Run: headless pygame with SDL's dummy video driver; simulated clock (each Clock.tick advances the game by its frame time, no real sleeping); random seed 0; keys injected as events and as key.get_pressed() state; no mouse input.
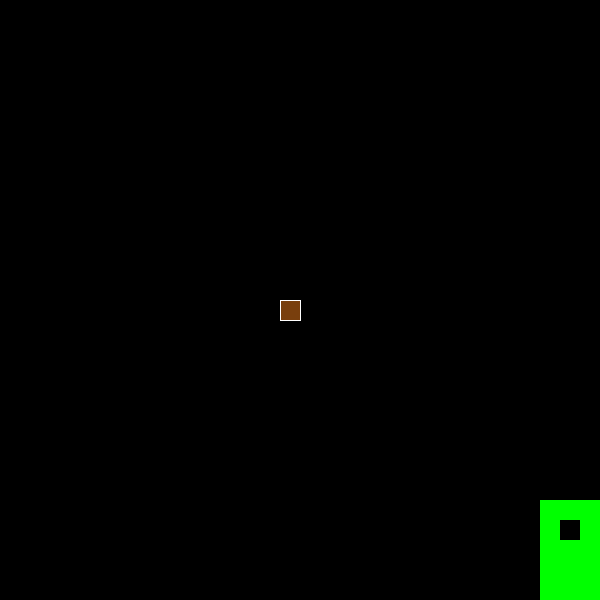
Frame 1 of 4 · flips 1–60 · no input
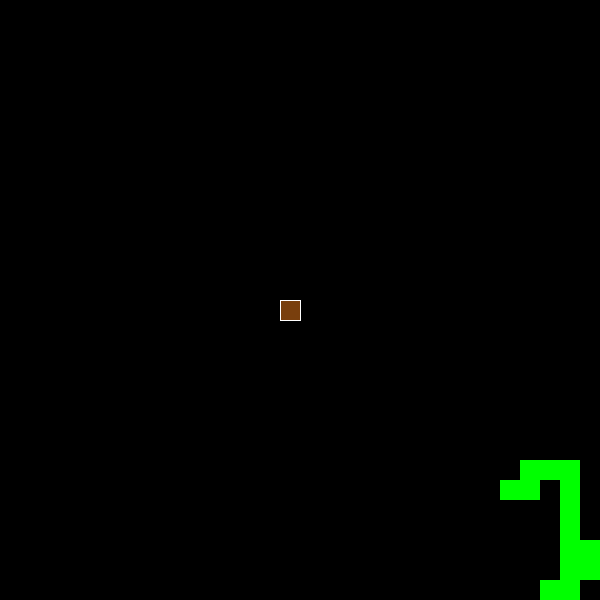
Frame 2 of 4 · flips 61–180 · tapped SPACE, RETURN · held RIGHT (→), D
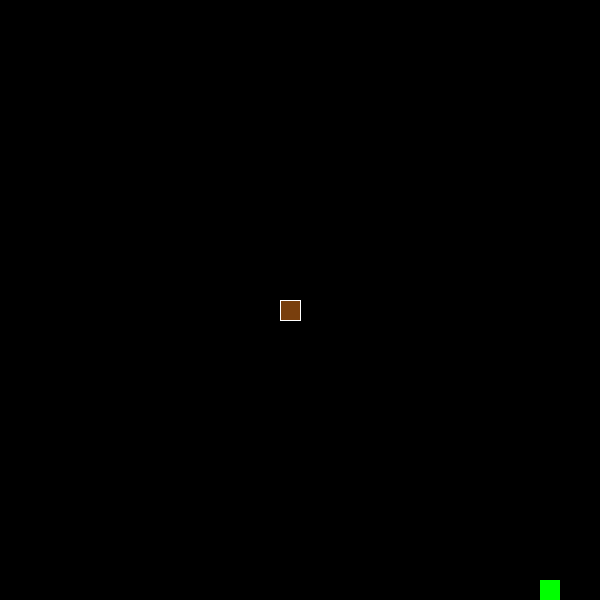
Frame 3 of 4 · flips 181–300 · held DOWN (↓), S
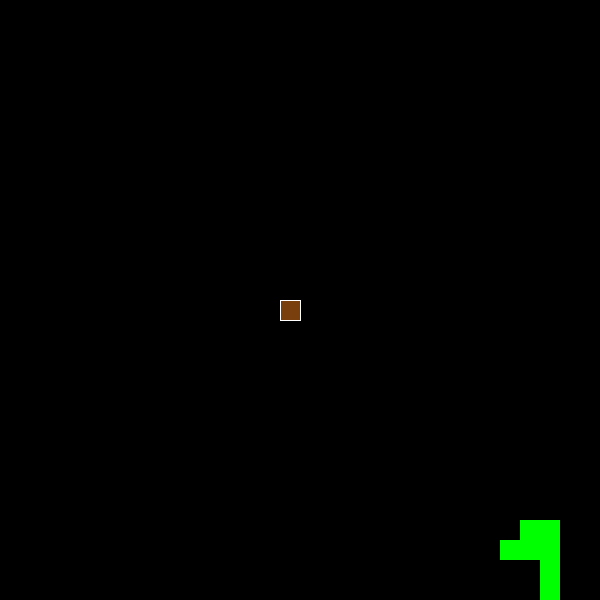
Frame 4 of 4 · flips 301–420 · held LEFT (←), A, UP (↑), W

The pygame program that drew these frames:

import pygame as py
import random

py.init()

width, height = 600, 600
size = 20
screen = py.display.set_mode((width, height))

cols, rows = width//size, height//size

black = (0, 0, 0)
white = (255, 255, 255)
green = (0, 255, 0, 50)
red = (121, 63, 13)


class Cell:

    def __init__(self, i, j):
        self.i = i
        self.j = j
        self.walls = [True]*4
        self.visited = False

    def show(self, color):
        py.draw.rect(screen, color, (self.i * size, self.j * size, size, size))

    def create_walls(self):
        x = self.i * size
        y = self.j * size
        if self.walls[0]:
            py.draw.line(screen, white, (x, y), (x + size, y))
        if self.walls[1]:
            py.draw.line(screen, white, (x + size, y), (x + size, y + size))
        if self.walls[2]:
            py.draw.line(screen, white, (x + size, y + size), (x, y + size))
        if self.walls[3]:
            py.draw.line(screen, white, (x, y + size), (x, y))
        if self.visited:
            py.draw.rect(screen, (0, 0, 255), (x, y, size, size))

    # def check_neighbours(self):
    #     i = self.i
    #     j = self.j
    #     neighbours = []
    #     top = index(i, j - 1)
    #     right = index(i + 1, j)
    #     bottom = index(i, j + 1)
    #     left = index(i - 1, j)
    #     probability = [25, 20, 25, 30]
    #     if top != 0:
    #         temp = [Cells[top]] * probability[0]
    #         neighbours.extend(temp)
    #     if right != 0:
    #         temp = [Cells[right]] * probability[1]
    #         neighbours.extend(temp)
    #     if bottom != 0:
    #         temp = [Cells[bottom]] * probability[2]
    #         neighbours.extend(temp)
    #     if left != 0:
    #         temp = [Cells[left]] * probability[3]
    #         neighbours.extend(temp)
    #
    #     if len(neighbours) > 0:
    #         return neighbours[random.randint(0, len(neighbours) - 1)]
    #     else:
    #         return 0
    def check_neighbours(self):
        i = self.i
        j = self.j
        neighbour = []
        top = index(i, j - 1)
        right = index(i + 1, j)
        bottom = index(i, j + 1)
        left = index(i - 1, j)

        if top != 0:
            neighbour.append(Cells[top])
        if right != 0:
            neighbour.append(Cells[right])
        if bottom != 0:
            neighbour.append(Cells[bottom])
        if left != 0:
            neighbour.append(Cells[left])

        if len(neighbour) > 0:
            return neighbour[random.randint(0, len(neighbour)-1)]
        else:
            return 0


Cells, Cells_Remaining, Cells_Maze, Branch, New_Branch = [], [], [], [], []

for j in range(rows):
    for i in range(cols):
        cell = Cell(i, j)
        Cells.append(cell)
        Cells_Remaining.append(cell)


target = Cells[(rows//2)*cols + rows//2 - 1]
current = Cells[-3]
Cells_Maze.append(target)


def get_current():
    global Cells_Maze, Cells
    try:
        temp = random.choice(Cells)
        if temp in Cells_Maze:
            return get_current()
        else:
            return temp
    except RecursionError:
        return 0


def branch():
    global current, Cells_Maze, Branch, New_Branch

    if len(Branch) > 0:
        if current in Cells_Maze:
            Cells_Maze.extend(Branch)
            New_Branch = Branch
            New_Branch.append(current)
            remove_walls()
            New_Branch.clear()
            Branch.clear()
            current = get_current()
            if current == 0:
                return 0

    if current in Branch:
        for k, cell in enumerate(Branch):
            if cell == current:
                if k == 0:
                    Branch.clear()
                    break
                else:
                    current = Branch[k-1]
                    Branch = Branch[:k]
                    break

    new = current.check_neighbours()
    if new != 0 and new != current:
        Branch.append(current)
        current = new


def remove_walls():
    global New_Branch

    for cell in range(0, len(New_Branch) - 1):
        first = New_Branch[cell]
        second = New_Branch[cell + 1]

        x = first.i - second.i
        if x == 1:
            first.walls[3] = False
            second.walls[1] = False
        elif x == -1:
            first.walls[1] = False
            second.walls[3] = False

        y = first.j - second.j
        if y == 1:
            second.walls[2] = False
            first.walls[0] = False
        elif y == -1:
            second.walls[0] = False
            first.walls[2] = False


def index(i, j):
    if i < 0 or j < 0 or i > cols - 1 or j > rows - 1:
        return 0
    return i + j * cols


clock = py.time.Clock()
length = 0

game = True

while game:
    for event in py.event.get():
        if event.type == py.QUIT:
            game = False
            py.quit()

    screen.fill(black)

    pause = branch()

    if pause == 0:
        game = False

    for cell in Branch:
        cell.show(green)
    for k, cell in enumerate(Cells_Maze):
        cell.show(red)
        cell.create_walls()

    py.display.update()
    clock.tick(120)
